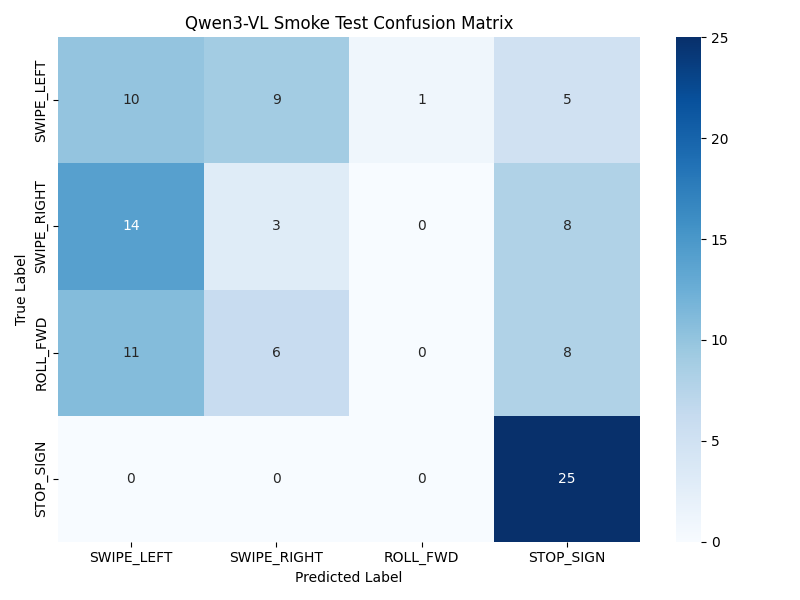

Data behind this chart, as committed beside it:
, SWIPE_LEFT, SWIPE_RIGHT, ROLL_FWD, STOP_SIGN
SWIPE_LEFT, 10, 9, 1, 5
SWIPE_RIGHT, 14, 3, 0, 8
ROLL_FWD, 11, 6, 0, 8
STOP_SIGN, 0, 0, 0, 25
